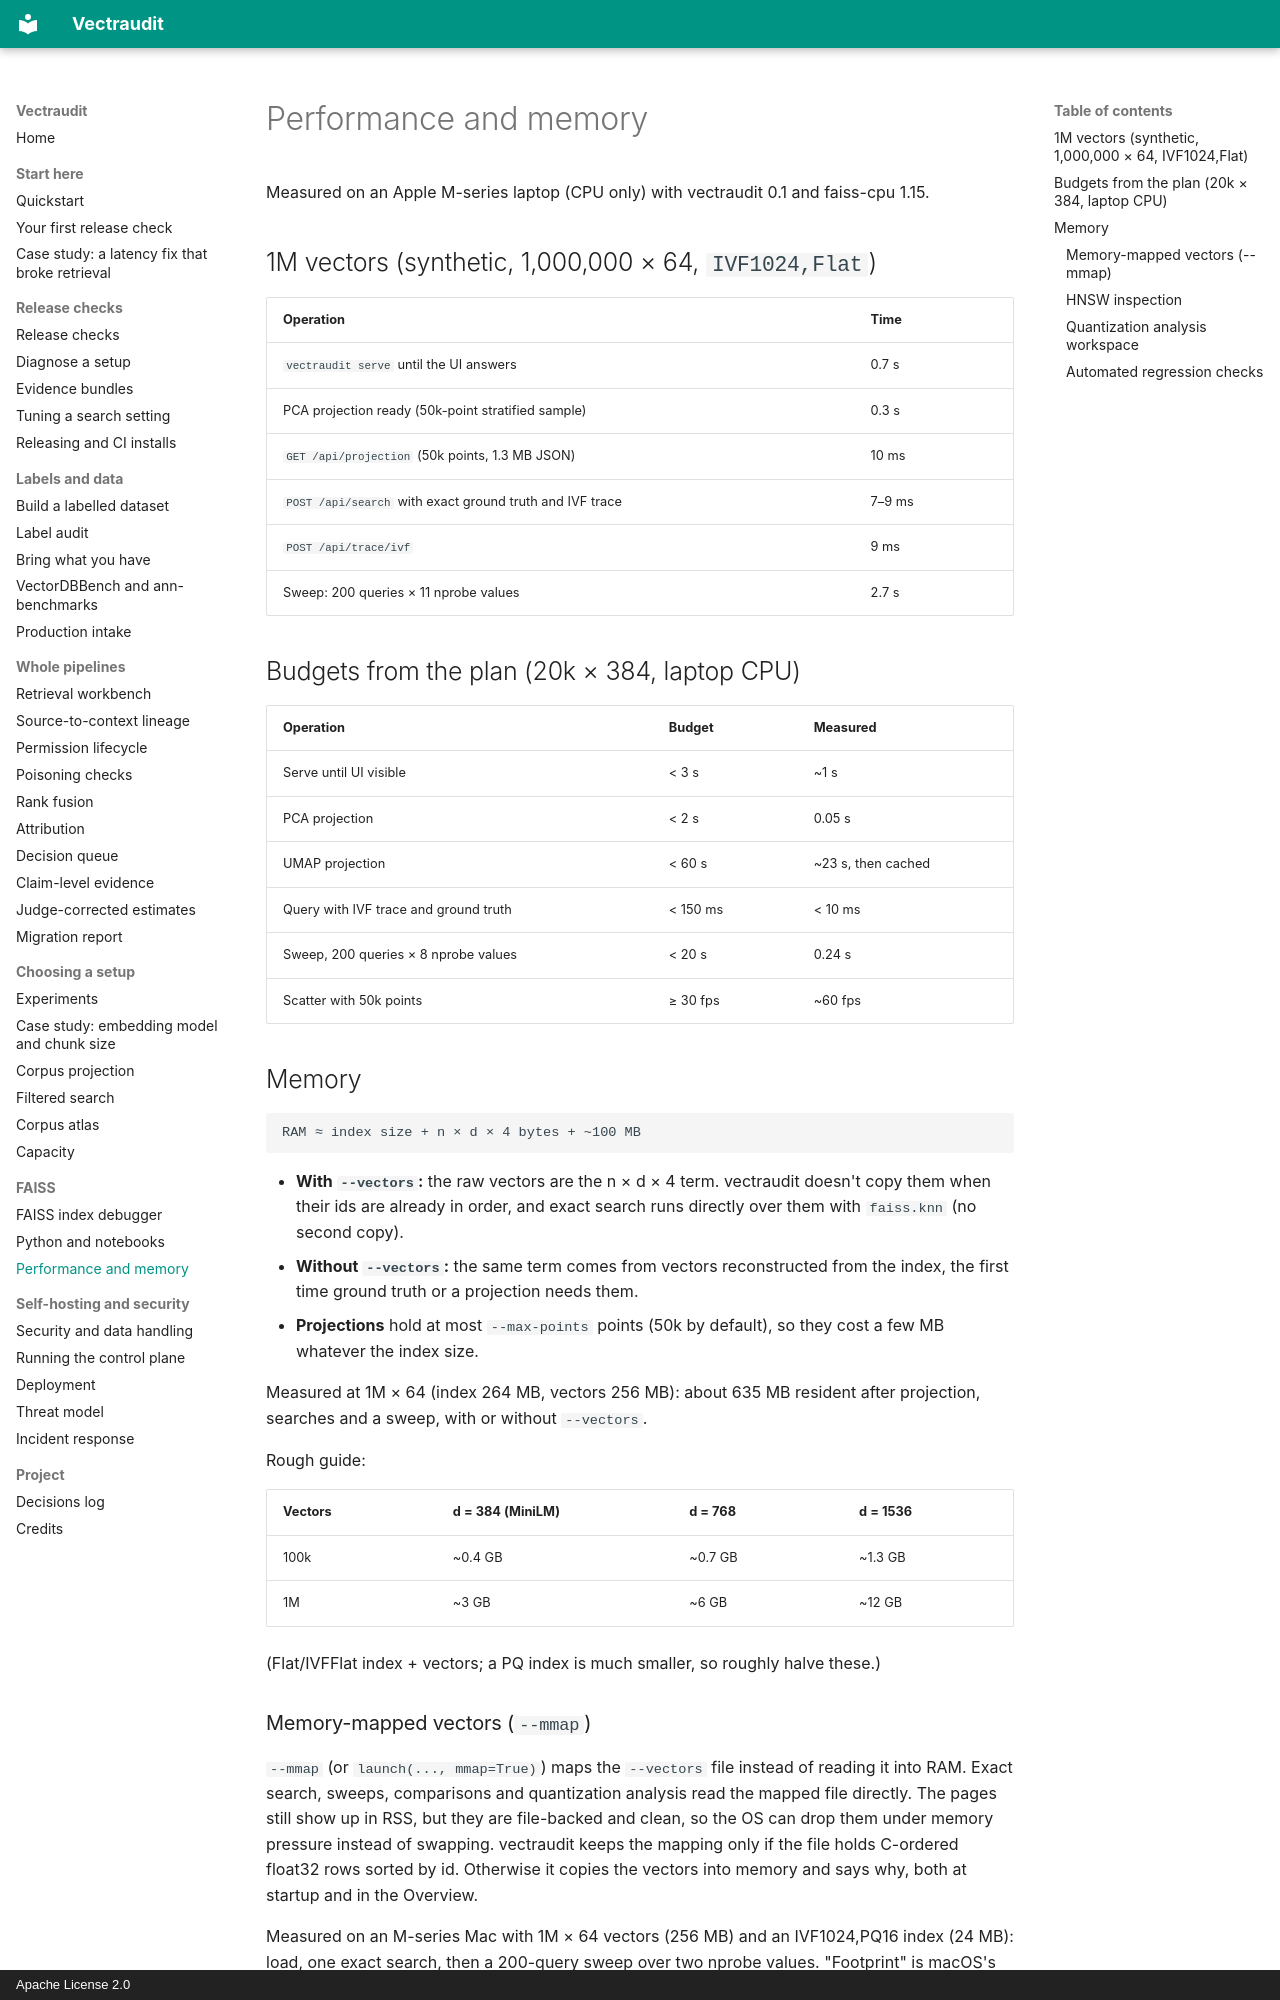

repository: rmnvg/Vectraudit · page: performance/index.html · generator: mkdocs · copyright: Apache License 2.0

# Performance and memory

Measured on an Apple M-series laptop (CPU only) with vectraudit 0.1 and faiss-cpu 1.15.

## 1M vectors (synthetic, 1,000,000 × 64, `IVF1024,Flat`)

| Operation | Time |
|---|---|
| `vectraudit serve` until the UI answers | 0.7 s |
| PCA projection ready (50k-point stratified sample) | 0.3 s |
| `GET /api/projection` (50k points, 1.3 MB JSON) | 10 ms |
| `POST /api/search` with exact ground truth and IVF trace | 7–9 ms |
| `POST /api/trace/ivf` | 9 ms |
| Sweep: 200 queries × 11 nprobe values | 2.7 s |

## Budgets from the plan (20k × 384, laptop CPU)

| Operation | Budget | Measured |
|---|---|---|
| Serve until UI visible | < 3 s | ~1 s |
| PCA projection | < 2 s | 0.05 s |
| UMAP projection | < 60 s | ~23 s, then cached |
| Query with IVF trace and ground truth | < 150 ms | < 10 ms |
| Sweep, 200 queries × 8 nprobe values | < 20 s | 0.24 s |
| Scatter with 50k points | ≥ 30 fps | ~60 fps |

## Memory

```
RAM ≈ index size + n × d × 4 bytes + ~100 MB
```

- **With `--vectors`:** the raw vectors are the n × d × 4 term. vectraudit doesn't copy them when their ids are already in order, and exact search runs directly over them with `faiss.knn` (no second copy).
- **Without `--vectors`:** the same term comes from vectors reconstructed from the index, the first time ground truth or a projection needs them.
- **Projections** hold at most `--max-points` points (50k by default), so they cost a few MB whatever the index size.

Measured at 1M × 64 (index 264 MB, vectors 256 MB): about 635 MB resident after projection, searches and a sweep, with or without `--vectors`.

Rough guide:

| Vectors | d = 384 (MiniLM) | d = 768 | d = 1536 |
|---|---|---|---|
| 100k | ~0.4 GB | ~0.7 GB | ~1.3 GB |
| 1M | ~3 GB | ~6 GB | ~12 GB |

(Flat/IVFFlat index + vectors; a PQ index is much smaller, so roughly halve these.)
